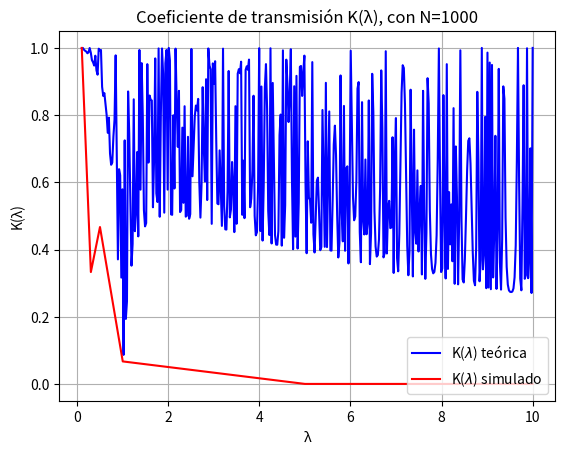

Python code for this plot:
import matplotlib.pyplot as plt
import numpy as np

N = np.array([500,1000,2000,5000,10000,20000])
nciclos = N/10
KN = np.array([0.467,0.467,0.733,0.133,0.933,0.968])

lam_value = np.array([0.1, 0.3, 0.5, 1.0, 5.0, 10.0])
Klam = np.array([1, 0.333, 0.467, 0.067, 0, 0])

#K teórica
def Kteor(lam, nciclos):
    if lam < 1:
        return 4*(1-lam)/(4 * (1 - lam) + lam ** 2 * np.sin(2 * np.pi * nciclos * np.sqrt(1 - lam) / 5) ** 2)
    elif lam > 1:
        return 4*(lam-1)/(4 * (lam - 1) + lam ** 2 * np.sin(2 * np.pi * nciclos * np.sqrt(lam - 1) / 5) ** 2)
    else:
        return np.nan 
    
# Parámetros
nciclos = 10000
lambda_values = np.linspace(0.1, 10.0, 400)
K_values = []

for lam in lambda_values:
    try:
        K_values.append(Kteor(lam, nciclos))
    except ValueError as e:
        print(e)

# Graficar
plt.plot(lambda_values, K_values, label=r"K($\lambda$) teórica", color='blue')
plt.plot(lam_value, Klam, label=r'K($\lambda$) simulado', color='red')
plt.title('Coeficiente de transmisión K(λ), con N=1000')
plt.xlabel('λ')
plt.ylabel('K(λ)')
plt.legend()
plt.grid(True)
plt.show()




#plt.plot(N,K,label="K(N) simulado")

